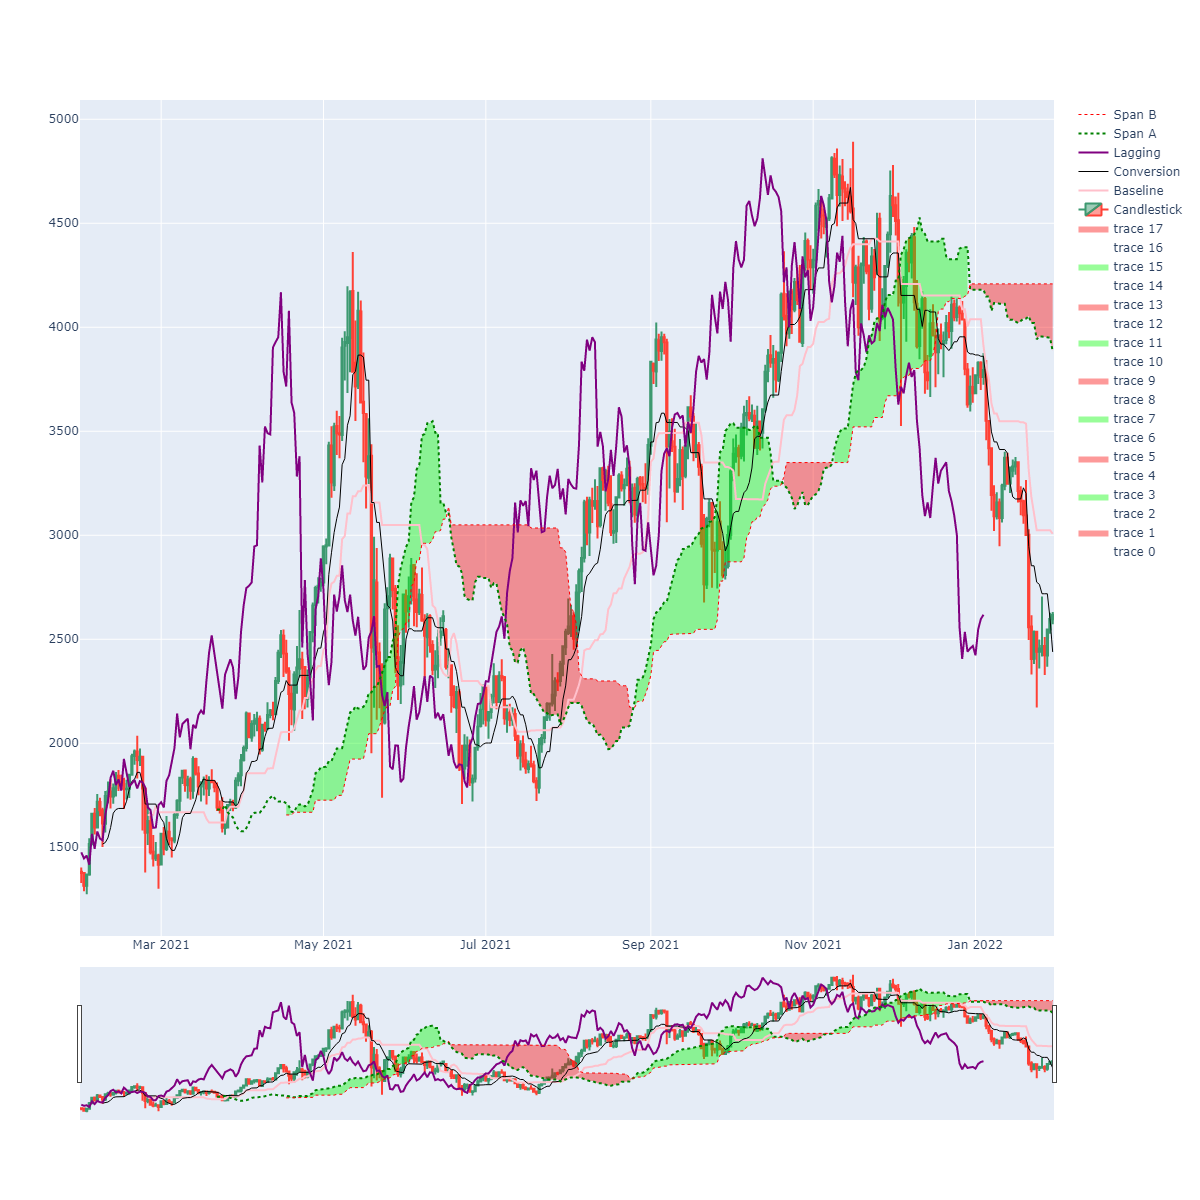

The table this chart was drawn from, first rows:
Date, Open, High, Low, Close, Adj Close, Volume, Conversion, Baseline, SpanA, SpanB, Lagging, label, group, over_cloud, a_over_b, conv_over_base, price_over_conv, position, daily_return
2018-01-25, 1063, 1105, 1035, 1056, 1056, 4050190080, 974, 1071, 666.9, 588.2, 895.4, 1, 2, 1, 1, -1, 1, 2, 
2018-01-26, 1053, 1081, 996.8, 1055, 1055, 3617690112, 1044, 1087, 675.1, 588.2, 850, 1, 2, 1, 1, -1, 1, 2, -0.0008144
2018-01-27, 1056, 1122, 1042, 1107, 1107, 3002870016, 1044, 1103, 675.1, 590.1, 812.8, 1, 2, 1, 1, -1, 1, 2, 0.04919
2018-01-28, 1112, 1258, 1112, 1246, 1246, 5372329984, 1089, 1107, 734.3, 606.7, 864.2, 1, 2, 1, 1, -1, 1, 2, 0.1255
2018-01-29, 1247, 1257, 1169, 1182, 1182, 3715079936, 1089, 1107, 765.9, 640.7, 840.5, 1, 2, 1, 1, -1, 1, 2, -0.05108
2018-01-30, 1184, 1185, 1059, 1071, 1071, 4107859968, 1089, 1107, 801.2, 680.9, 844.8, 1, 2, 1, 1, -1, 1, 2, -0.09407
2018-01-31, 1071, 1129, 1034, 1118, 1118, 3757560064, 1089, 1107, 818.8, 699.5, 869.3, 1, 2, 1, 1, -1, -1, 0, 0.04405
2018-02-01, 1119, 1161, 984.8, 1037, 1037, 5261680128, 1112, 1107, 835.1, 699.5, 878.3, 1, 2, 1, 1, 1, 1, 4, -0.0729
2018-02-02, 1036, 1036, 758, 915.8, 915.8, 6713290240, 1008, 1095, 883.8, 740.3, 855.2, 1, 2, 1, 1, -1, 1, 2, -0.1167
2018-02-03, 919.2, 991.9, 847.7, 964, 964, 3243480064, 1008, 1095, 946.9, 797.3, 872.2, 1, 2, -1, 1, -1, -1, -2, 0.05267
2018-02-04, 964.7, 969, 805.1, 834.7, 834.7, 2997090048, 1008, 1095, 981.9, 832.9, 856.9, 1, 2, -1, 1, -1, -1, -2, -0.1342
2018-02-05, 835, 856.6, 644.6, 698, 698, 4269530112, 951.2, 1039, 1038, 884, 857.2, 1, 2, -1, 1, -1, -1, -2, -0.1638
2018-02-06, 707.7, 796.4, 574.4, 793.1, 793.1, 6518269952, 915.6, 1004, 1062, 884, 866.7, 1, 2, -1, 1, -1, -1, -2, 0.1364
2018-02-07, 790.4, 851.2, 723.4, 757.1, 757.1, 3896179968, 879.5, 1004, 1081, 888.8, 853.7, 1, 2, -1, 1, -1, -1, -2, -0.04546
2018-02-08, 755.8, 845.1, 755.8, 817.8, 817.8, 3708189952, 867.9, 987.5, 1091, 904.5, 817, 1, 2, -1, 1, -1, -1, -2, 0.08023
2018-02-09, 818.5, 884, 788.8, 883.9, 883.9, 2495820032, 867.9, 982.5, 1101, 917.1, 752.8, 1, 2, -1, 1, -1, -1, -2, 0.08077
2018-02-10, 882.5, 917.4, 825.6, 860.4, 860.4, 2930530048, 805.1, 933.5, 1106, 917.1, 704.6, 1, 2, -1, 1, -1, 1, 0, -0.02653
2018-02-11, 859.3, 859.3, 788.2, 814.7, 814.7, 2486650112, 783.2, 916.1, 1071, 917.1, 728.9, 1, 2, -1, 1, -1, 1, 0, -0.05318
2018-02-12, 817.5, 875.9, 817.5, 868.7, 868.7, 2243450112, 771.7, 916.1, 1065, 917.1, 686.9, 1, 2, -1, 1, -1, 1, 0, 0.06634
2018-02-13, 869.3, 870.7, 828.8, 845.3, 845.3, 2081170048, 745.9, 916.1, 1065, 917.1, 723.3, 1, 2, -1, 1, -1, 1, 0, -0.02699
2018-02-14, 844.3, 926.4, 844.3, 923.6, 923.6, 2818370048, 750.4, 916.1, 1083, 917.1, 699.8, 1, 2, -1, 1, -1, 1, 0, 0.09264
2018-02-15, 923.7, 951.9, 911.1, 937, 937, 2900100096, 837.7, 916.1, 1083, 917.1, 690.8, 1, 2, -1, 1, -1, 1, 0, 0.01453
2018-02-16, 934.8, 950, 917.8, 944.2, 944.2, 2369449984, 853.9, 916.1, 1083, 923.6, 614.3, 1, 2, -1, 1, -1, 1, 0, 0.007721
2018-02-17, 944.7, 976.6, 940.8, 974.1, 974.1, 2525720064, 882.4, 916.1, 1075, 923.6, 611.3, 1, 2, -1, 1, -1, 1, 0, 0.03167
2018-02-18, 973.3, 982.9, 915.4, 923.9, 923.9, 2567290112, 885.6, 916.1, 1072, 923.6, 601.7, 1, 2, -1, 1, -1, 1, 0, -0.05153
2018-02-19, 921.7, 957.8, 921.6, 943.9, 943.9, 2169019904, 885.6, 916.1, 1048, 923.6, 552.8, 1, 2, -1, 1, -1, 1, 0, 0.02159
2018-02-20, 943.6, 965.3, 893, 895.4, 895.4, 2545260032, 900.2, 916.1, 1023, 923.6, 538.6, 1, 2, -1, 1, -1, 1, 0, -0.05138
2018-02-21, 894.1, 912.4, 830.6, 850, 850, 2531729920, 905.9, 916.1, 1066, 923.6, 556.7, 1, 2, -1, 1, -1, -1, -2, -0.05071
2018-02-22, 849.3, 875.9, 802.7, 812.8, 812.8, 2150370048, 892.8, 916.1, 1073, 923.6, 557.2, 1, 2, -1, 1, -1, -1, -2, -0.04368
2018-02-23, 811.6, 886.3, 794.8, 864.2, 864.2, 2334820096, 888.9, 915.6, 1098, 927.6, 561.7, 1, 2, -1, 1, -1, -1, -2, 0.06317
2018-02-24, 861.6, 879.5, 818.5, 840.5, 840.5, 1926579968, 888.9, 879.5, 1098, 931.2, 539.7, 1, 2, -1, 1, 1, -1, 0, -0.02739
2018-02-25, 839.5, 853.1, 822.4, 844.8, 844.8, 1646960000, 888.9, 867.9, 1098, 931.2, 539.6, 1, 2, -1, 1, 1, -1, 0, 0.00511
2018-02-26, 845.3, 880.4, 842.3, 869.3, 869.3, 2044480000, 888.9, 867.9, 1098, 936, 526.4, 1, 2, -1, 1, 1, -1, 0, 0.02901
2018-02-27, 870.4, 896.3, 867.1, 878.3, 878.3, 2053980032, 880, 805.1, 1109, 968.7, 524.3, 1, 2, -1, 1, 1, -1, 0, 0.0103
2018-02-28, 877.9, 890.1, 855.1, 855.2, 855.2, 1963980032, 880, 783.2, 1052, 988.3, 490, 1, 2, -1, 1, 1, -1, 0, -0.02626
2018-03-01, 856, 880.3, 851.9, 872.2, 872.2, 1868519936, 853.6, 778.7, 1052, 988.3, 450.1, 1, 2, -1, 1, 1, 1, 2, 0.01988
2018-03-02, 871.8, 876.4, 852.4, 856.9, 856.9, 1894419968, 845.5, 778.7, 1052, 988.3, 446.3, 1, 2, -1, 1, 1, 1, 2, -0.0176
2018-03-03, 856.7, 868.5, 855.2, 857.2, 857.2, 1699369984, 845.5, 778.7, 995, 988.3, 386, 1, 2, -1, 1, 1, 1, 2, 0.0004341
2018-03-04, 856.2, 868, 840.3, 866.7, 866.7, 1697939968, 857.4, 853.2, 959.6, 988.3, 394.6, 0, 3, -1, -1, 1, -1, -2, 0.01103
2018-03-05, 866.8, 869.9, 853.5, 853.7, 853.7, 1898489984, 859.3, 869.4, 941.6, 988.3, 396.5, 0, 3, -1, -1, -1, 1, -2, -0.01499
2018-03-06, 853.8, 853.8, 809.9, 817, 817, 1943069952, 853.1, 885.6, 927.7, 988.3, 379.6, 0, 3, -1, -1, -1, 1, -2, -0.04303
2018-03-07, 816.3, 825.6, 726.5, 752.8, 752.8, 2175419904, 811.4, 854.7, 925.2, 988.3, 386.4, 0, 3, -1, -1, -1, 1, -2, -0.07849
2018-03-08, 752.6, 773.8, 696.2, 704.6, 704.6, 1891640064, 793.1, 839.6, 869.3, 988.3, 416.9, 0, 3, -1, -1, -1, -1, -4, -0.06407
2018-03-09, 702.2, 729.2, 648.1, 728.9, 728.9, 2233019904, 764.2, 815.5, 849.6, 988.3, 380.5, 0, 3, -1, -1, -1, -1, -4, 0.03452
2018-03-10, 730.2, 748, 682.7, 686.9, 686.9, 1532960000, 762.2, 815.5, 843.9, 1004, 383.2, 0, 3, -1, -1, -1, -1, -4, -0.05766
2018-03-11, 685.3, 735.8, 668.1, 723.3, 723.3, 1562680064, 759, 815.5, 831, 1004, 370.3, 0, 3, -1, -1, -1, -1, -4, 0.05306
2018-03-12, 724.4, 742.5, 683.3, 699.8, 699.8, 1764999936, 759, 815.5, 833.3, 1004, 385.3, 0, 3, -1, -1, -1, -1, -4, -0.0325
2018-03-13, 698.2, 713.7, 682.3, 690.8, 690.8, 1425959936, 759, 815.5, 876.9, 1004, 400.5, 0, 3, -1, -1, -1, -1, -4, -0.01287
2018-03-14, 691.2, 702.8, 594.1, 614.3, 614.3, 1810560000, 724, 788.5, 885, 1004, 398.5, 0, 3, -1, -1, -1, -1, -4, -0.1108
2018-03-15, 614.8, 620.6, 579.5, 611.3, 611.3, 1770460032, 702.6, 781.2, 899.3, 1004, 414.2, 0, 3, -1, -1, -1, -1, -4, -0.004863
2018-03-16, 611.8, 623.2, 587.9, 601.7, 601.7, 1417350016, 676.6, 772.4, 900.8, 1004, 430.5, 0, 3, -1, -1, -1, -1, -4, -0.01577
2018-03-17, 601.7, 609.2, 549.1, 552.8, 552.8, 1267810048, 648.6, 757.2, 900.8, 1004, 492.9, 0, 3, -1, -1, -1, -1, -4, -0.08125
2018-03-18, 551.6, 551.6, 460.1, 538.6, 538.6, 2685499904, 604.1, 686.2, 908.2, 1004, 492.7, 0, 3, -1, -1, -1, -1, -4, -0.02557
2018-03-19, 546.6, 558.1, 519.1, 556.7, 556.7, 2046790016, 601.3, 678.2, 911, 1004, 501.5, 0, 3, -1, -1, -1, -1, -4, 0.03357
2018-03-20, 556.7, 567.1, 521.2, 557.2, 557.2, 1833680000, 601.3, 678.2, 904.4, 1004, 531.7, 0, 3, -1, -1, -1, -1, -4, 0.0008065
2018-03-21, 559.1, 589.6, 550.6, 561.7, 561.7, 1781270016, 586.9, 678.2, 902.2, 1004, 511.1, 0, 3, -1, -1, -1, -1, -4, 0.008179
2018-03-22, 562.1, 577.6, 523.1, 539.7, 539.7, 1523459968, 581.4, 678.2, 884.2, 1004, 502.9, 0, 3, -1, -1, -1, -1, -4, -0.03922
2018-03-23, 539.9, 540.5, 512.1, 539.6, 539.6, 1596349952, 541.6, 678.2, 878.4, 1004, 524.8, 0, 3, -1, -1, -1, -1, -4, -0.0001538
2018-03-24, 542.6, 545.4, 526.1, 526.4, 526.4, 1300009984, 541.6, 678.2, 878.4, 1004, 567.9, 0, 3, -1, -1, -1, 1, -2, -0.02442
2018-03-25, 522.7, 535.8, 515.7, 524.3, 524.3, 1151170048, 534.6, 675.1, 842.6, 1004, 615.7, 0, 3, -1, -1, -1, -1, -4, -0.004088
... 1,384 more rows
